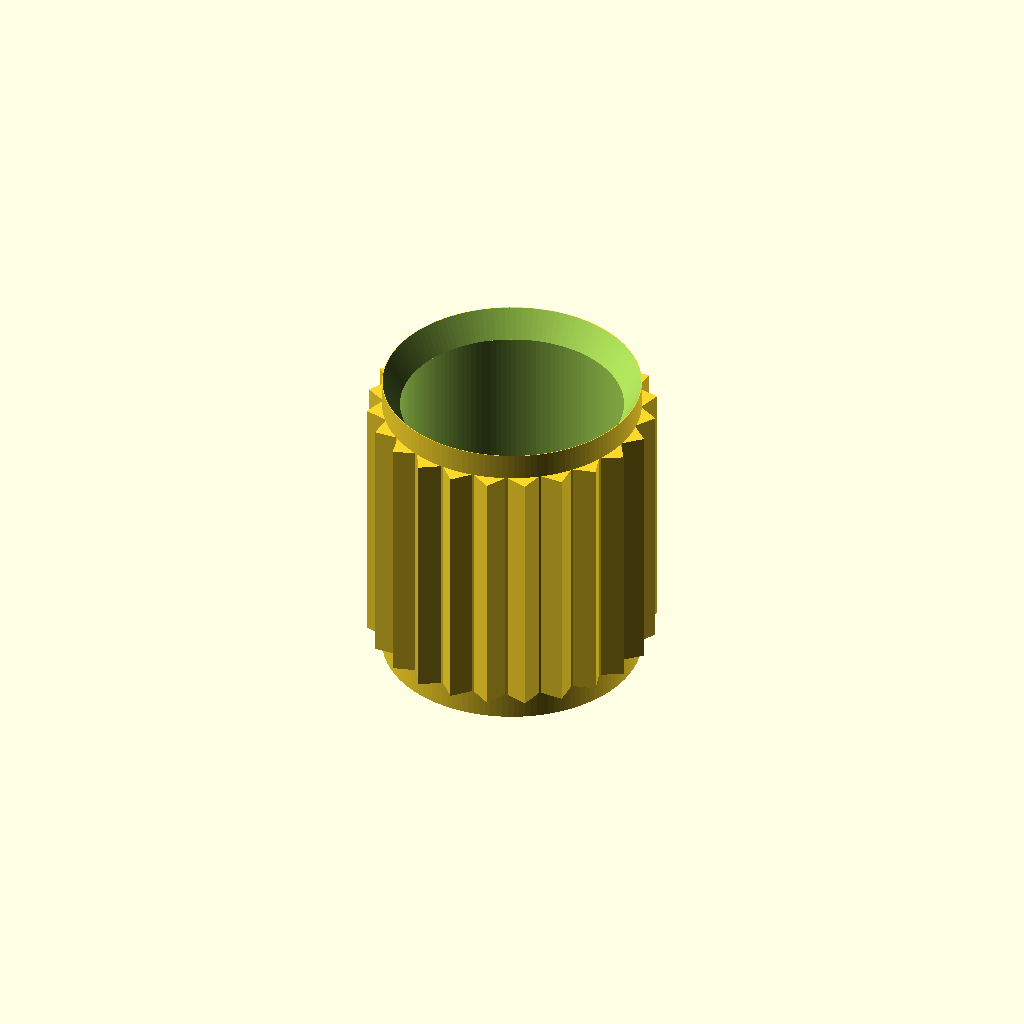
Cell 1 — every parameter at its default value.
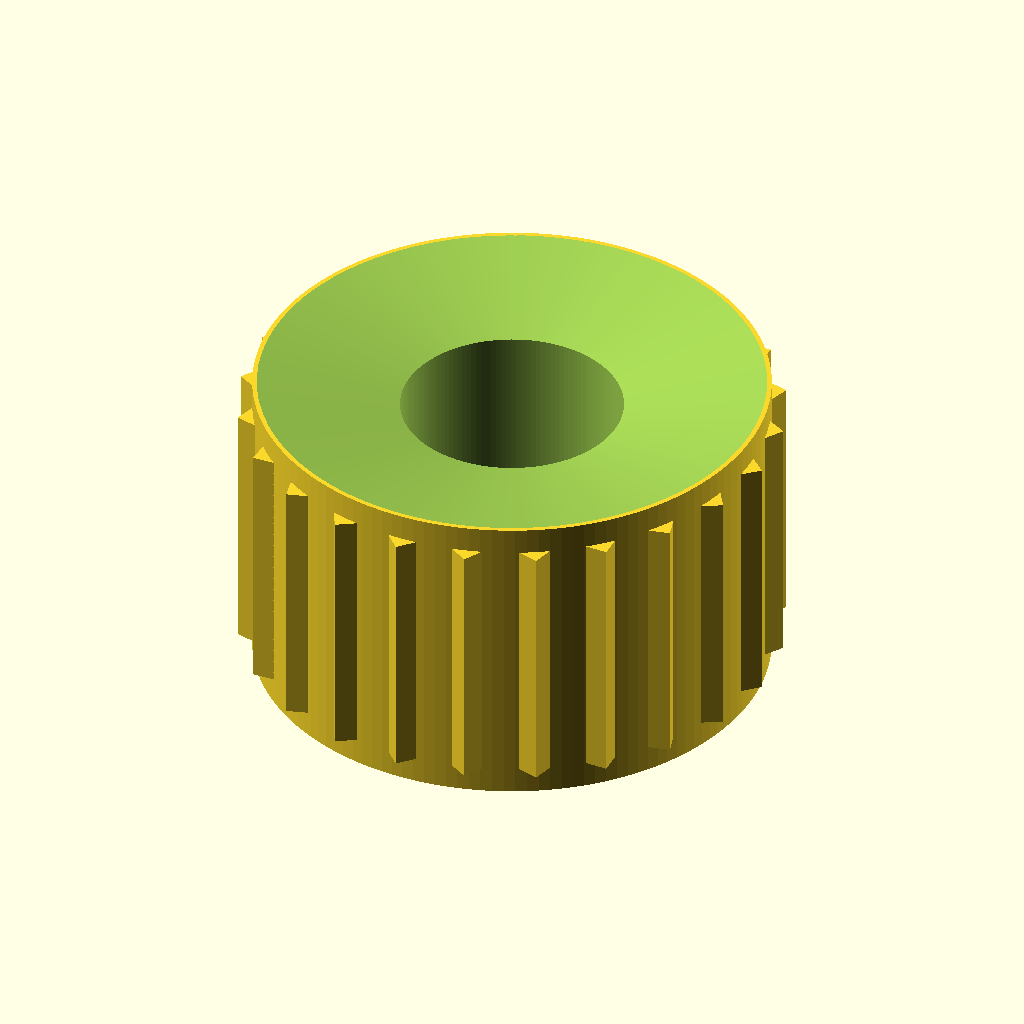
Cell 2 — od set to 11.6, the other parameters unchanged.
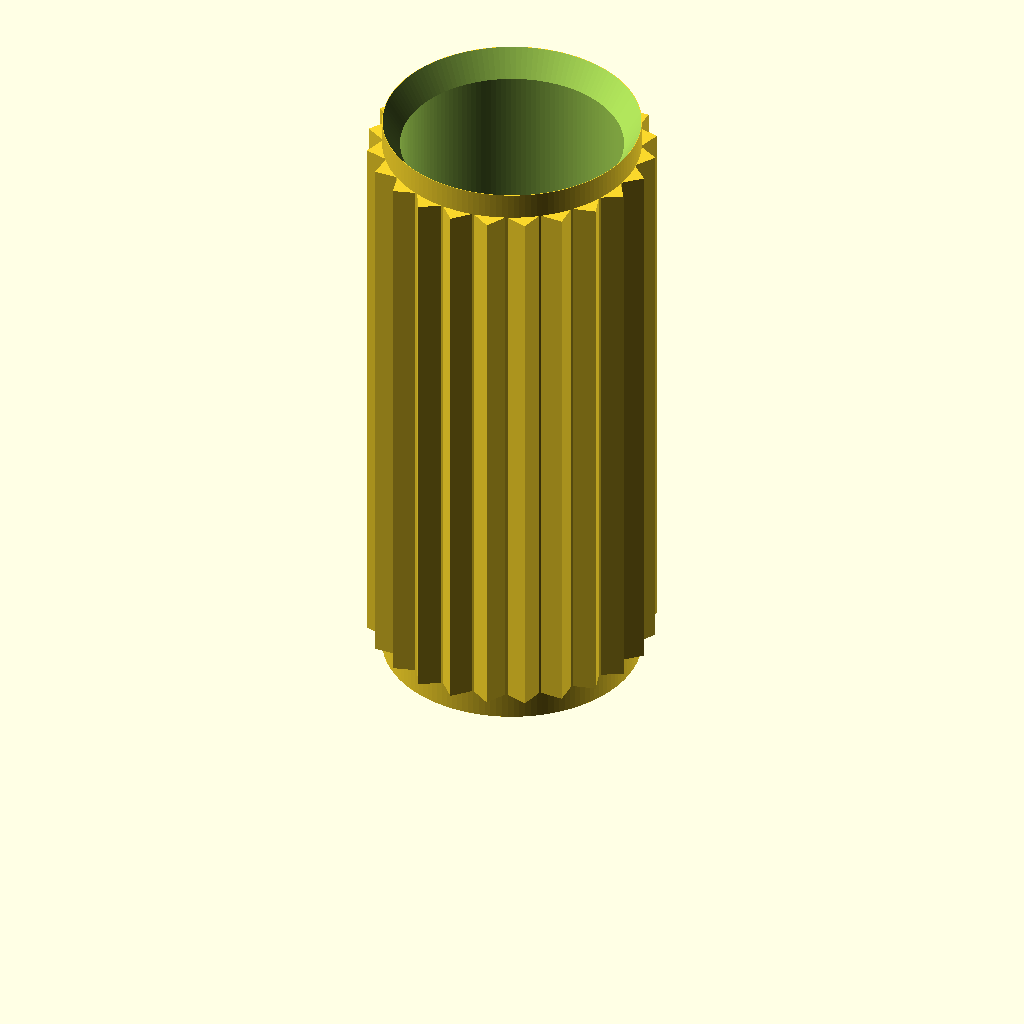
Cell 3: len = 14.2 (everything else at default).
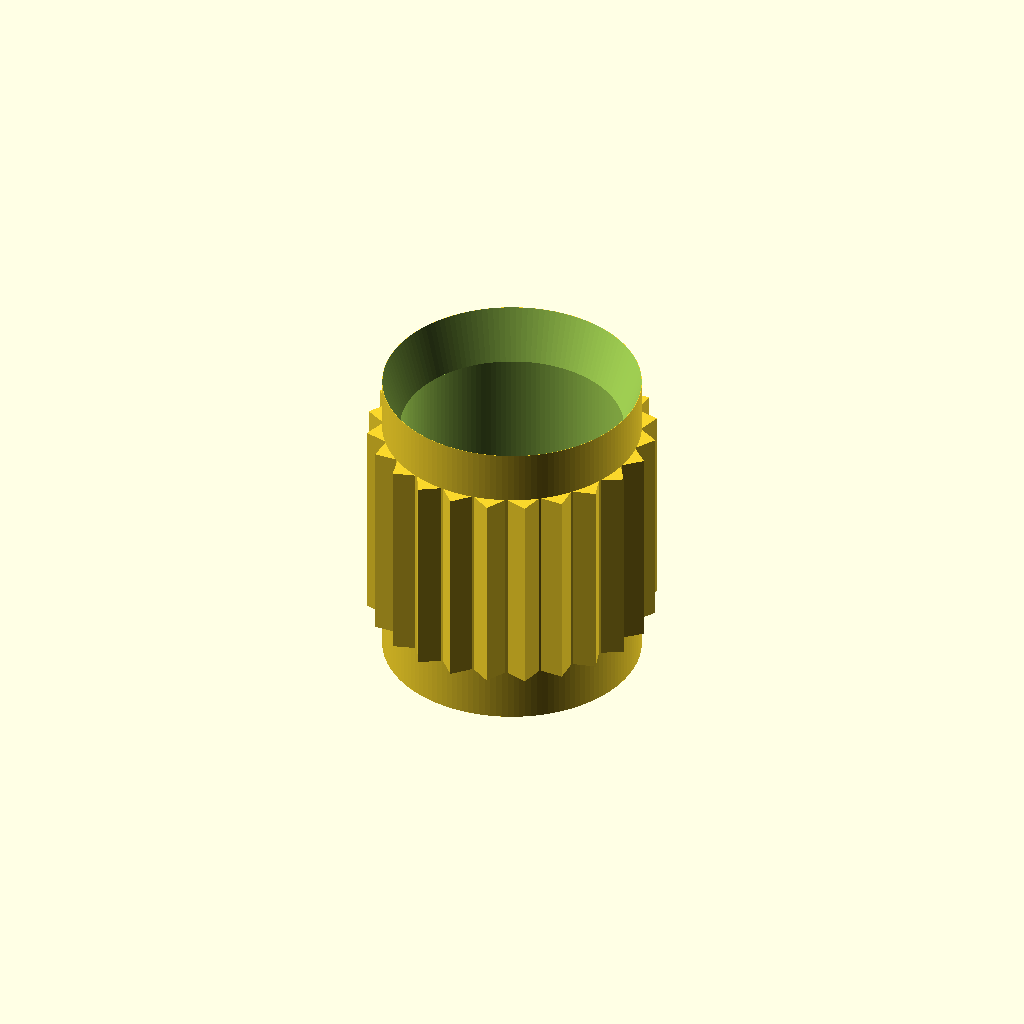
Cell 4 — chamfer_h set to 1.2, the other parameters unchanged.
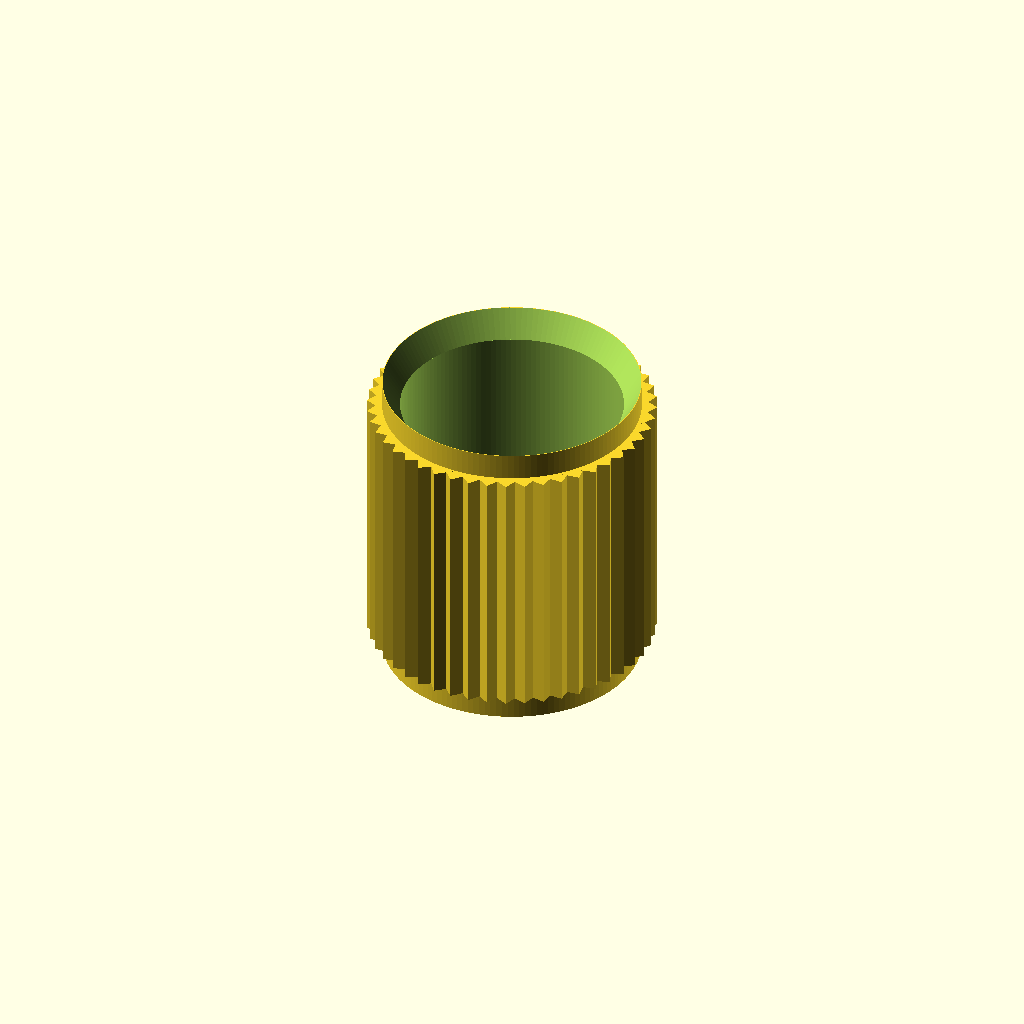
Cell 5: knurl_count = 48 (everything else at default).
One fixed orthographic camera (rotation 55°, 0°, 25°; colour scheme Cornfield) for every cell.
OpenSCAD source file results/nopscadlib/ablations/no_json_ir/scad/insert__CNCKM5.scad:
$fn = 140;

// Target dimensions
od  = 5.8;   // outer diameter
len = 7.1;   // overall length

// Internal thread/bore for 5.0mm screw (modeled as a clearance bore)
bore_d = 5.0;

// Lead-in chamfers
chamfer_h = 0.6;

// External knurl/barbs (approximated as repeated ribs)
knurl_count = 24;
knurl_depth = 0.35;                 // radial protrusion beyond OD/2
knurl_z0 = chamfer_h;               // keep ends clean for chamfers
knurl_z1 = len - chamfer_h;
knurl_h  = knurl_z1 - knurl_z0;

// Small overlap to ensure watertight unions/differences
eps = 0.02;

module outer_body_with_knurl() {
    union() {
        // Base cylinder at nominal OD
        cylinder(d=od, h=len, center=false);

        // Knurl ribs: use 3D wedges (not 2D polygons) to avoid empty/degenerate geometry
        for (i = [0:knurl_count-1]) {
            rotate([0,0,i*360/knurl_count])
                translate([0,0,knurl_z0])
                    linear_extrude(height=knurl_h, center=false, convexity=10)
                        polygon(points=[
                            [od/2 - eps, -0.35],
                            [od/2 - eps,  0.35],
                            [od/2 + knurl_depth, 0]
                        ]);
        }
    }
}

module internal_bore_with_chamfers() {
    union() {
        // Through bore
        translate([0,0,-eps])
            cylinder(d=bore_d, h=len + 2*eps, center=false);

        // Top lead-in chamfer (bore -> outer)
        translate([0,0,len - chamfer_h])
            cylinder(d1=bore_d, d2=od, h=chamfer_h + eps, center=false);

        // Bottom lead-in chamfer (outer -> bore)
        translate([0,0,-eps])
            cylinder(d1=od, d2=bore_d, h=chamfer_h + eps, center=false);
    }
}

module threaded_insert() {
    difference() {
        outer_body_with_knurl();
        internal_bore_with_chamfers();
    }
}

threaded_insert();
Parameter table extracted from the source (name, type, default, range or options):
od: number, default 5.8
len: number, default 7.1
bore_d: number, default 5
chamfer_h: number, default 0.6
knurl_count: number, default 24
knurl_depth: number, default 0.35
eps: number, default 0.02
